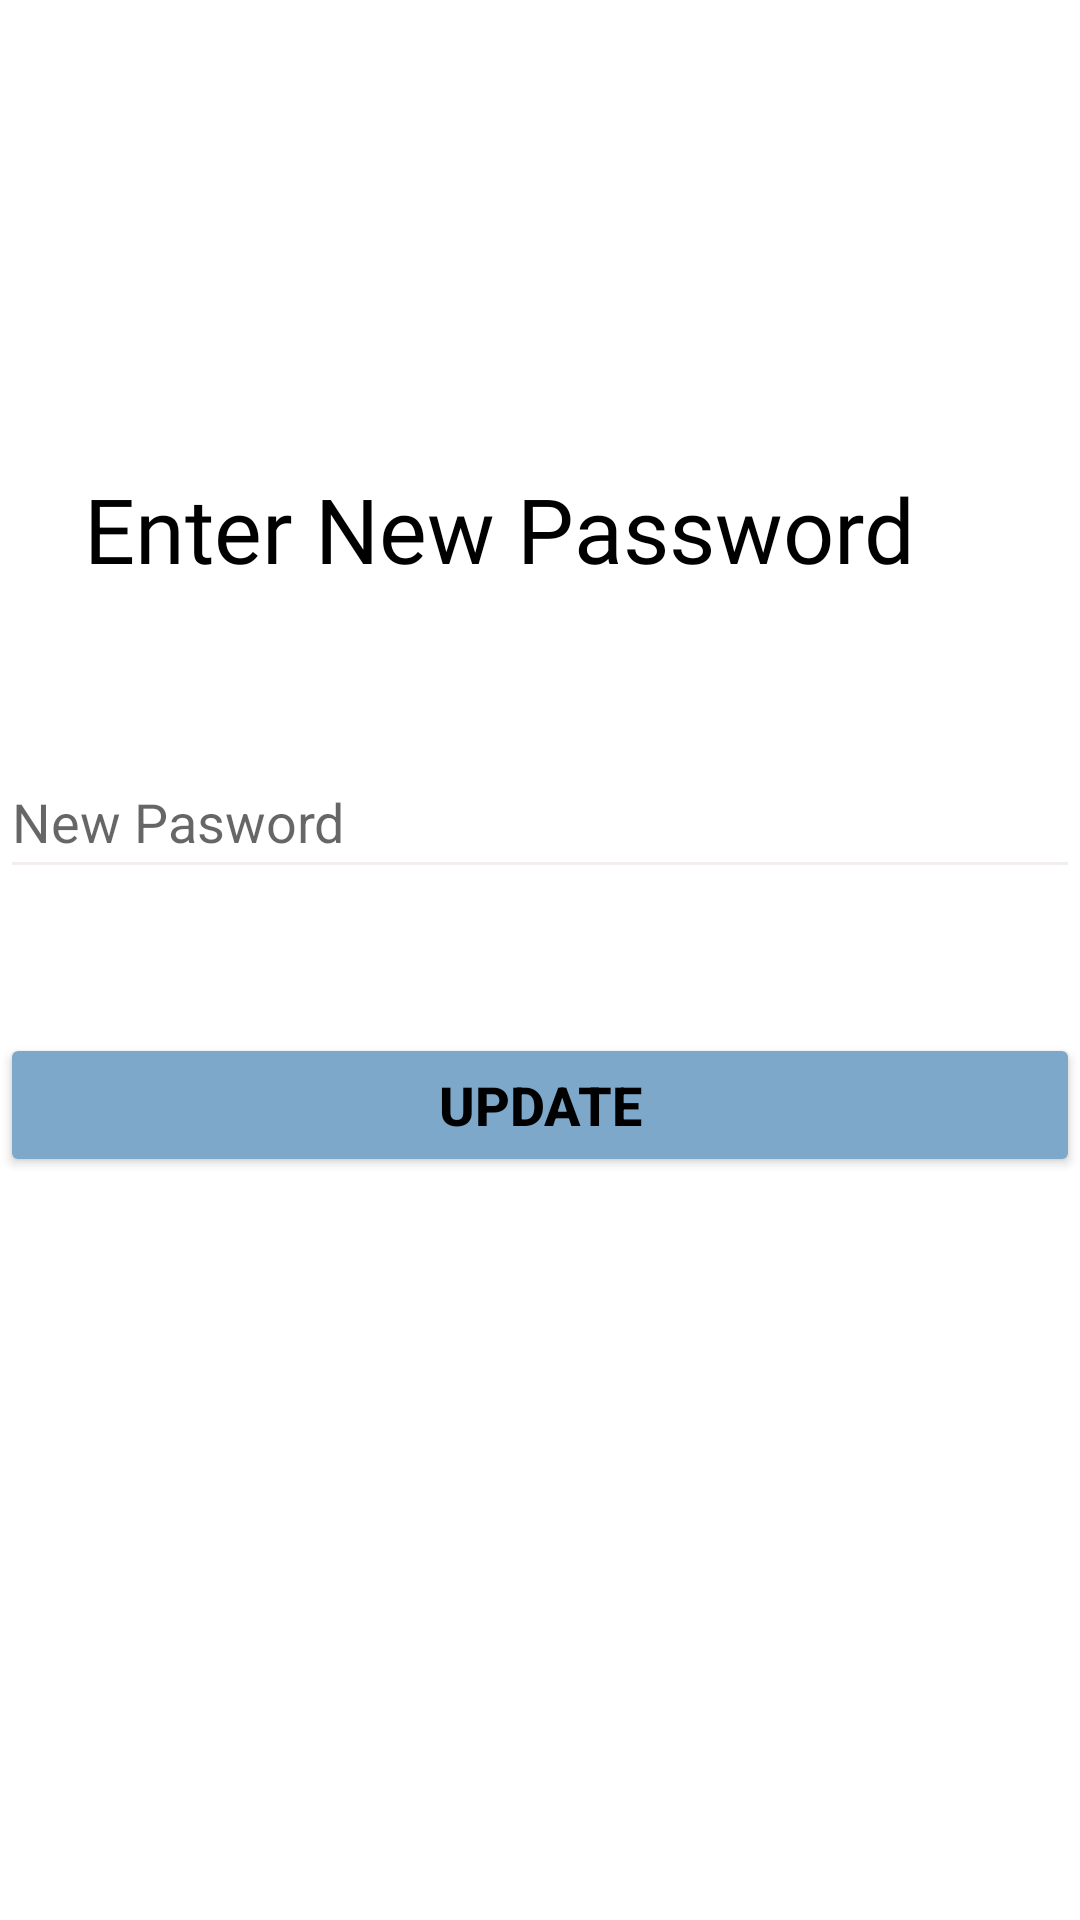

Layout XML and referenced resources for this Android screen:
<!-- AndroidManifest.xml: application theme Theme.Travelo -->
<!-- res/layout/fragment_create_newpassword.xml -->
<?xml version="1.0" encoding="utf-8"?>
<androidx.constraintlayout.widget.ConstraintLayout xmlns:android="http://schemas.android.com/apk/res/android"
    xmlns:app="http://schemas.android.com/apk/res-auto"
    xmlns:tools="http://schemas.android.com/tools"
    android:layout_width="match_parent"
    android:layout_height="match_parent">

    <TextView
        android:id="@+id/text_login"
        android:layout_width="wrap_content"
        android:layout_height="wrap_content"
        android:layout_marginTop="156dp"
        android:fontFamily="@font/bold"
        android:text="Enter New Password"
        android:textColor="@color/black"
        android:textSize="30dp"
        app:layout_constraintEnd_toEndOf="parent"
        app:layout_constraintHorizontal_bias="0.337"
        app:layout_constraintStart_toStartOf="parent"
        app:layout_constraintTop_toTopOf="parent" />

    <EditText

        android:id="@+id/editText"
        android:layout_width="match_parent"
        android:layout_height="wrap_content"
        android:layout_marginTop="52dp"
        android:drawableLeft="@drawable/password_lock"
        android:drawablePadding="20dp"
        android:ems="10"
        android:hint="New Pasword"
        android:inputType="textPassword"
        android:minHeight="48dp"
        android:theme="@style/MyEditTextTheme"
        app:layout_constraintEnd_toEndOf="parent"
        app:layout_constraintHorizontal_bias="0.0"
        app:layout_constraintStart_toStartOf="parent"
        app:layout_constraintTop_toBottomOf="@+id/text_login"
        tools:ignore="MissingConstraints" />

    <Button
        android:id="@+id/button"
        android:layout_width="match_parent"
        android:layout_height="wrap_content"
        android:layout_marginTop="48dp"
        android:backgroundTint="#7EA8CA"
        android:text="Update"
        android:textColor="@color/black"
        android:textSize="18dp"
        android:textStyle="bold"
        app:layout_constraintEnd_toEndOf="@+id/editText"
        app:layout_constraintStart_toStartOf="@+id/editText"
        app:layout_constraintTop_toBottomOf="@+id/editText"
        tools:ignore="MissingConstraints" />
</androidx.constraintlayout.widget.ConstraintLayout>
<!-- resources referenced by this layout -->
<resources>
  <color name="black">#FF000000</color>
  <style name="MyEditTextTheme">
          <item name="colorControlNormal">#F4EDED</item>
          <item name="colorControlActivated">@color/theme1</item>
          <item name="colorControlHighlight">@color/theme1</item>
      </style>
  <style name="Theme.Travelo" parent="Theme.MaterialComponents.Light.NoActionBar">
          
          <item name="android:windowLightStatusBar">true</item>
          <item name="colorPrimary">@color/white</item>
          //color primary is for toolbar
          <item name="colorPrimaryVariant">@color/white</item>
          //colorprimary variant is for status bar
          <item name="colorOnPrimary">@color/white</item>
          
          <item name="colorSecondary">@color/teal_200</item>
          <item name="colorSecondaryVariant">@color/teal_700</item>
          <item name="colorOnSecondary">@color/black</item>
          
  
          <item name="android:statusBarColor">?attr/colorPrimaryVariant</item>
          
  
  
  
  
      </style>
  <color name="theme1">#E53135</color>
  <color name="white">#FFFFFFFF</color>
  <color name="teal_200">#FF03DAC5</color>
  <color name="teal_700">#FF018786</color>
</resources>
